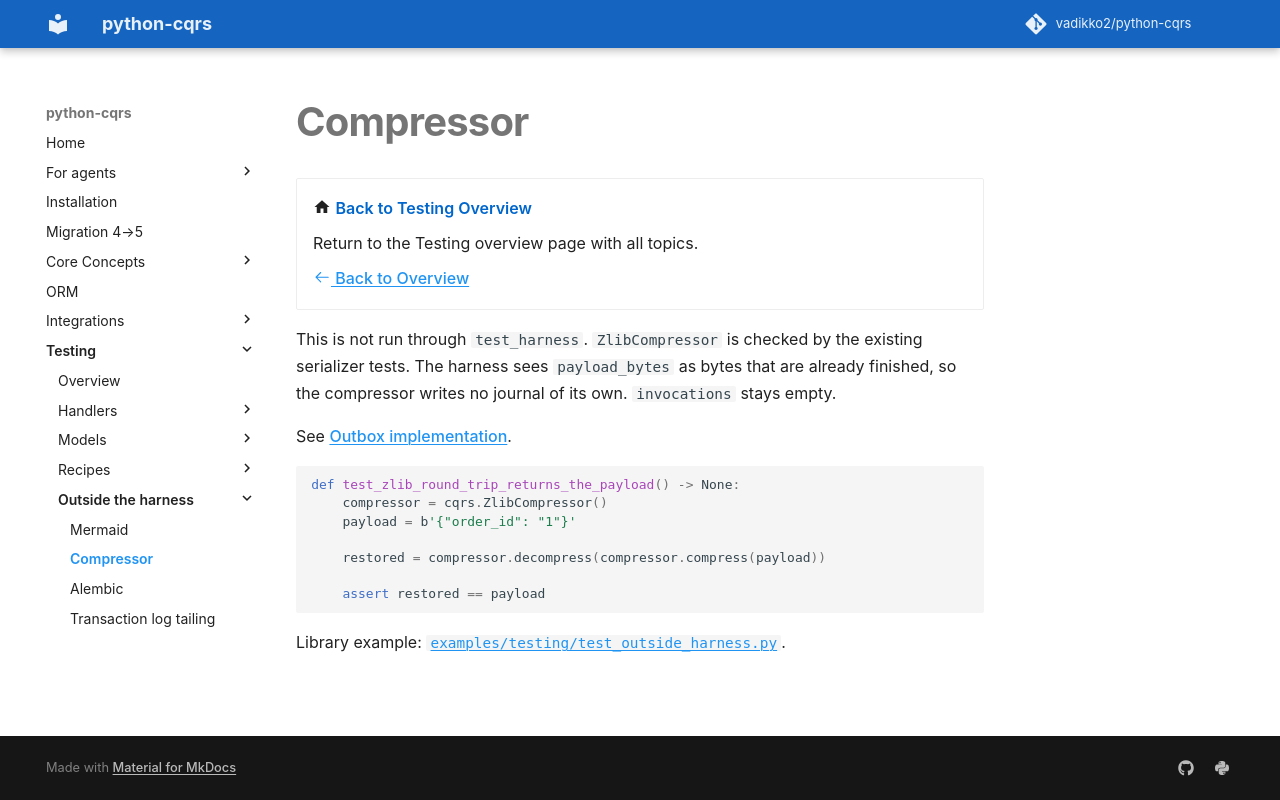

repository: pypatterns/python-cqrs-mkdocs · page: 5.0/testing/compressor/index.html · generator: mkdocs

---
title: Compressor
description: ZlibCompressor is checked by the serializer tests. The harness sees payload_bytes as finished bytes.
---

# Compressor

<div class="grid cards" markdown>

-   :material-home: **Back to Testing Overview**

    Return to the Testing overview page with all topics.

    [:octicons-arrow-left-24: Back to Overview](index.md)

</div>

This is not run through `test_harness`. `ZlibCompressor` is checked by the existing serializer tests. The harness sees `payload_bytes` as bytes that are already finished, so the compressor writes no journal of its own. `invocations` stays empty.

See [Outbox implementation](../outbox/implementation.md).

```python
def test_zlib_round_trip_returns_the_payload() -> None:
    compressor = cqrs.ZlibCompressor()
    payload = b'{"order_id": "1"}'

    restored = compressor.decompress(compressor.compress(payload))

    assert restored == payload
```

Library example: [`examples/testing/test_outside_harness.py`](https://github.com/vadikko2/python-cqrs/blob/master/examples/testing/test_outside_harness.py).
